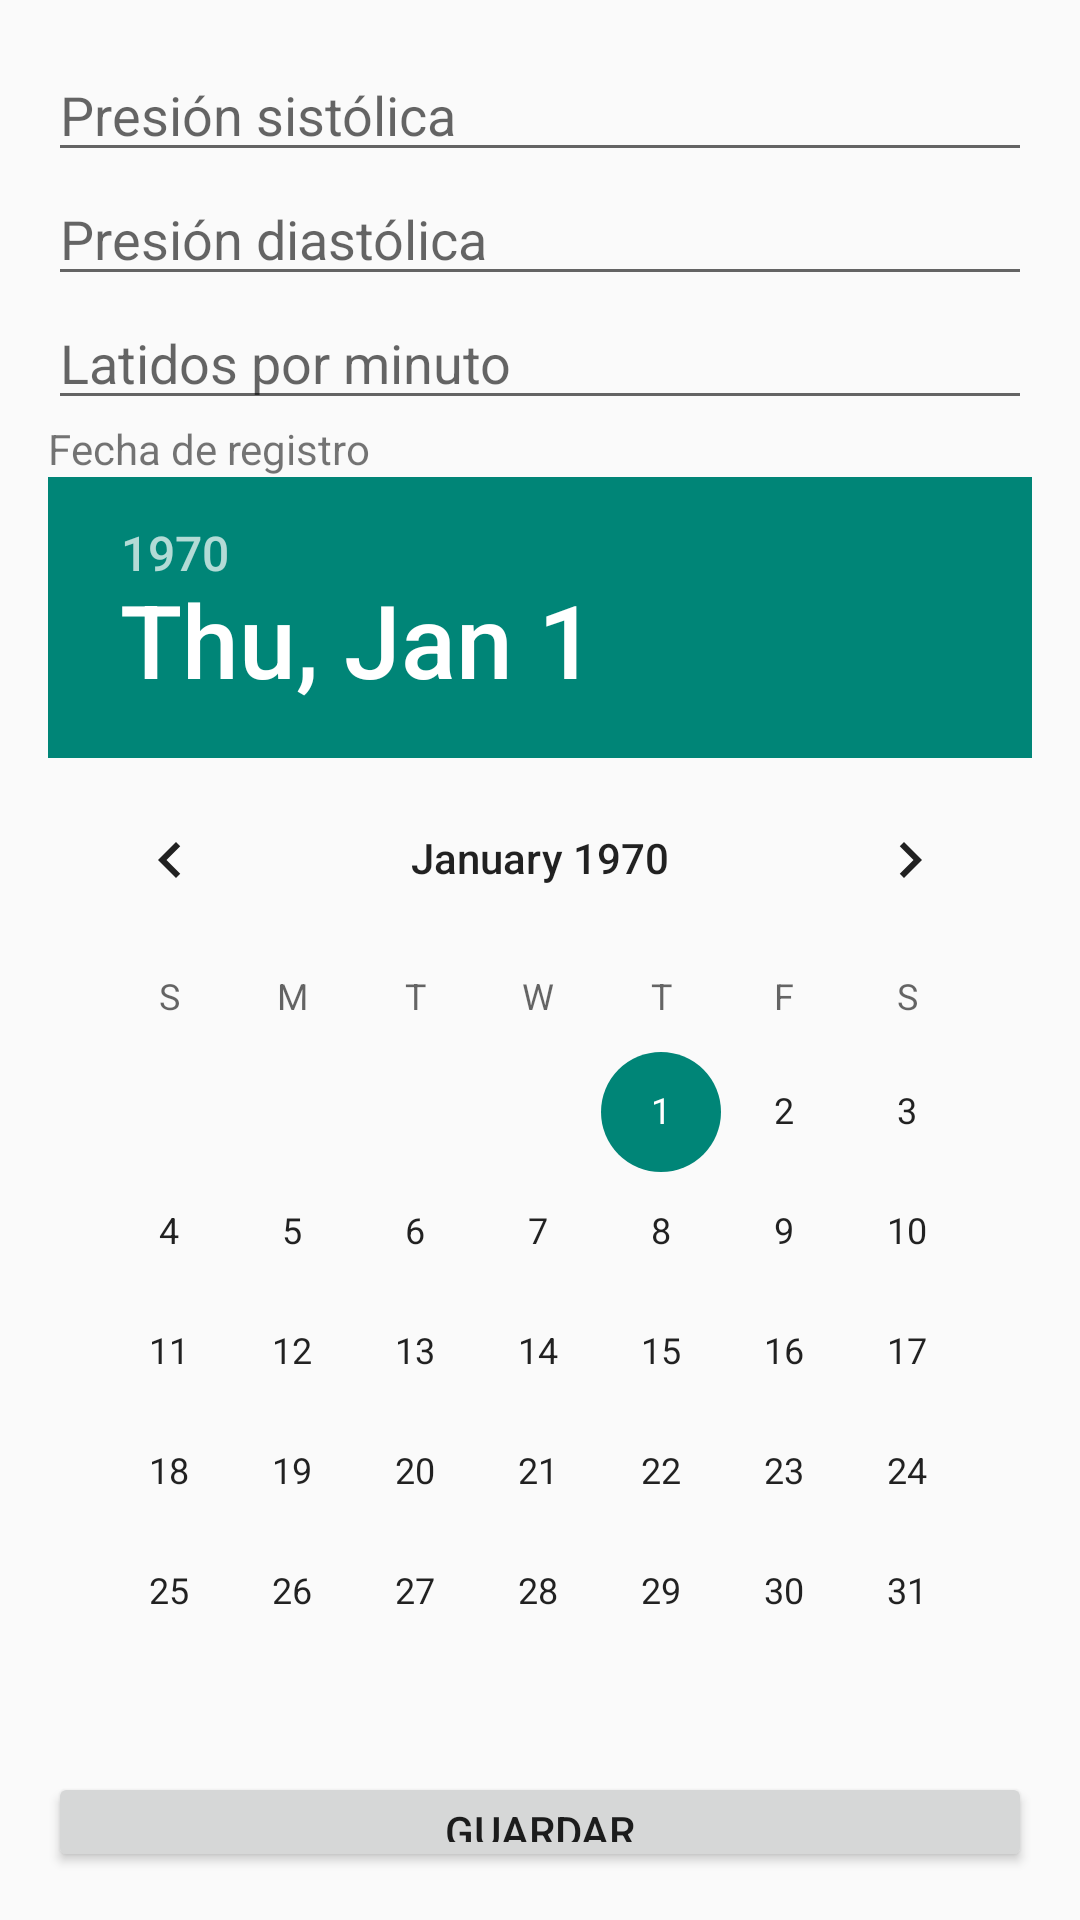

Write the Android layout XML for this screen, with the resource values it uses.
<!-- AndroidManifest.xml: application theme Theme.ControlMedicamentos -->
<!-- res/layout/fragment_signos_vitales_form.xml -->
<?xml version="1.0" encoding="utf-8"?>
<LinearLayout xmlns:android="http://schemas.android.com/apk/res/android"
    android:layout_width="match_parent"
    android:layout_height="wrap_content"
    android:orientation="vertical"
    android:padding="16dp">

    <EditText
        android:id="@+id/etSistolica"
        android:layout_width="match_parent"
        android:layout_height="wrap_content"
        android:hint="Presión sistólica"
        android:inputType="number" />

    <EditText
        android:id="@+id/etDiastolica"
        android:layout_width="match_parent"
        android:layout_height="wrap_content"
        android:hint="Presión diastólica"
        android:inputType="number" />

    <EditText
        android:id="@+id/etLatidos"
        android:layout_width="match_parent"
        android:layout_height="wrap_content"
        android:hint="Latidos por minuto"
        android:inputType="number" />

    <TextView
        android:layout_width="wrap_content"
        android:layout_height="wrap_content"
        android:text="Fecha de registro" />
    <DatePicker
        android:id="@+id/dpFechaRegistro"
        android:layout_width="wrap_content"
        android:layout_height="wrap_content" />

    <Button
        android:id="@+id/btnGuardarSignos"
        android:layout_width="match_parent"
        android:layout_height="wrap_content"
        android:text="Guardar" />
</LinearLayout>
<!-- resources referenced by this layout -->
<resources>
  <style name="Theme.ControlMedicamentos" parent="android:Theme.Material.Light.NoActionBar" />
</resources>
